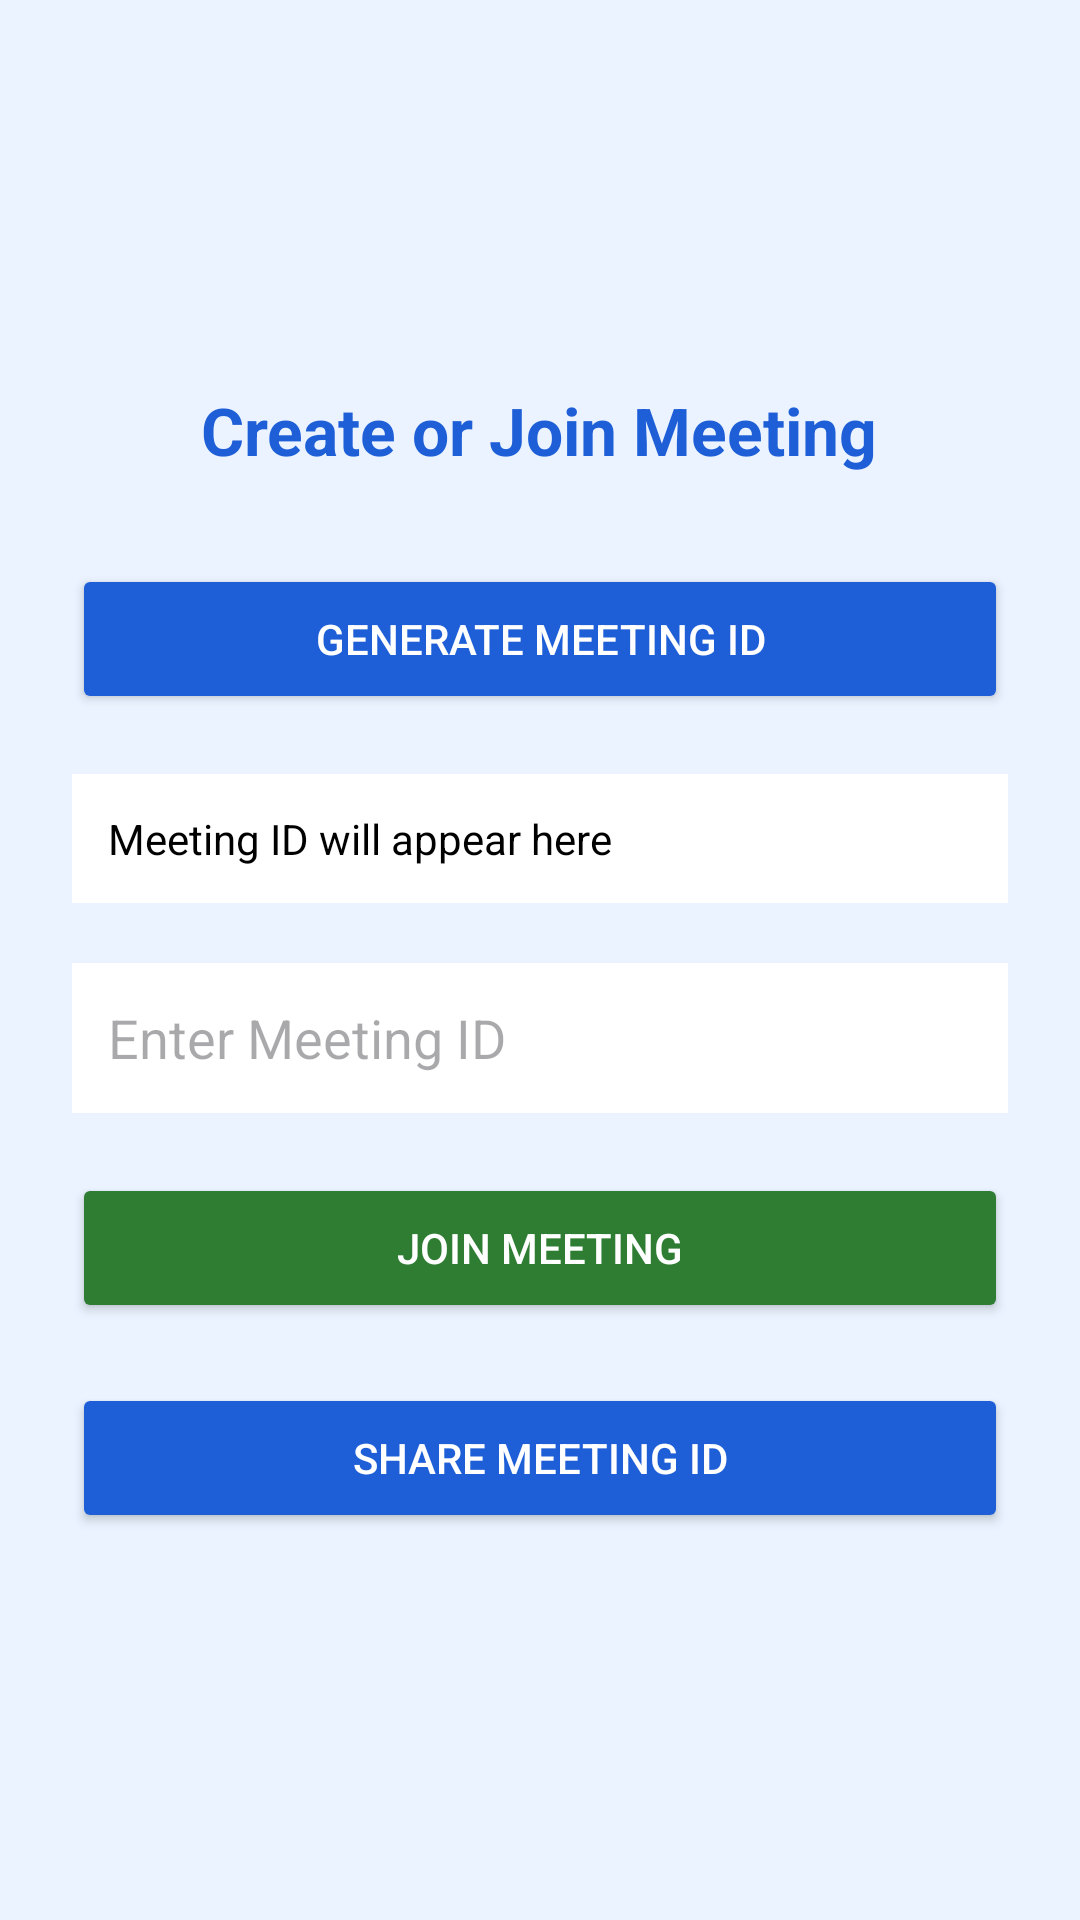

Here is an Android app screen rendered from its layout file. Give the layout XML and the strings, colors and styles it references.
<!-- AndroidManifest.xml: application theme Theme.SigniAI -->
<!-- res/layout/activity_generated.xml -->
<?xml version="1.0" encoding="utf-8"?>
<LinearLayout xmlns:android="http://schemas.android.com/apk/res/android"
    android:layout_width="match_parent"
    android:layout_height="match_parent"
    android:orientation="vertical"
    android:gravity="center"
    android:padding="24dp"
    android:background="#EAF3FF">

    
    <TextView
        android:layout_width="wrap_content"
        android:layout_height="wrap_content"
        android:text="Create or Join Meeting"
        android:textSize="22sp"
        android:textStyle="bold"
        android:textColor="#1E5FD8"
        android:layout_marginBottom="30dp"/>

    
    <Button
        android:id="@+id/btnCreateMeeting"
        android:layout_width="match_parent"
        android:layout_height="50dp"
        android:text="Generate Meeting ID"
        android:textColor="#FFFFFF"
        android:backgroundTint="#1E5FD8"
        android:layout_marginBottom="20dp"/>

    
    <TextView
        android:id="@+id/tvMeetingLink"
        android:layout_width="match_parent"
        android:layout_height="wrap_content"
        android:text="Meeting ID will appear here"
        android:textColor="#000000"
        android:background="#FFFFFF"
        android:padding="12dp"
        android:layout_marginBottom="20dp"/>

    
    <EditText
        android:id="@+id/etMeetingId"
        android:layout_width="match_parent"
        android:layout_height="50dp"
        android:hint="Enter Meeting ID"
        android:background="#FFFFFF"
        android:padding="12dp"
        android:layout_marginBottom="20dp"
        android:imeOptions="actionDone"/>

    
    <Button
        android:id="@+id/btnJoinMeeting"
        android:layout_width="match_parent"
        android:layout_height="50dp"
        android:text="Join Meeting"
        android:textColor="#FFFFFF"
        android:backgroundTint="#2E7D32"
        android:layout_marginBottom="20dp"/>

    
    <Button
        android:id="@+id/btnShareLink"
        android:layout_width="match_parent"
        android:layout_height="50dp"
        android:text="Share Meeting ID"
        android:textColor="#FFFFFF"
        android:backgroundTint="#1E5FD8"/>
</LinearLayout>
<!-- resources referenced by this layout -->
<resources>
  <style name="Theme.SigniAI" parent="Base.Theme.SigniAI" />
  <style name="Base.Theme.SigniAI" parent="Theme.Material3.DayNight.NoActionBar">
          
          
      </style>
</resources>
